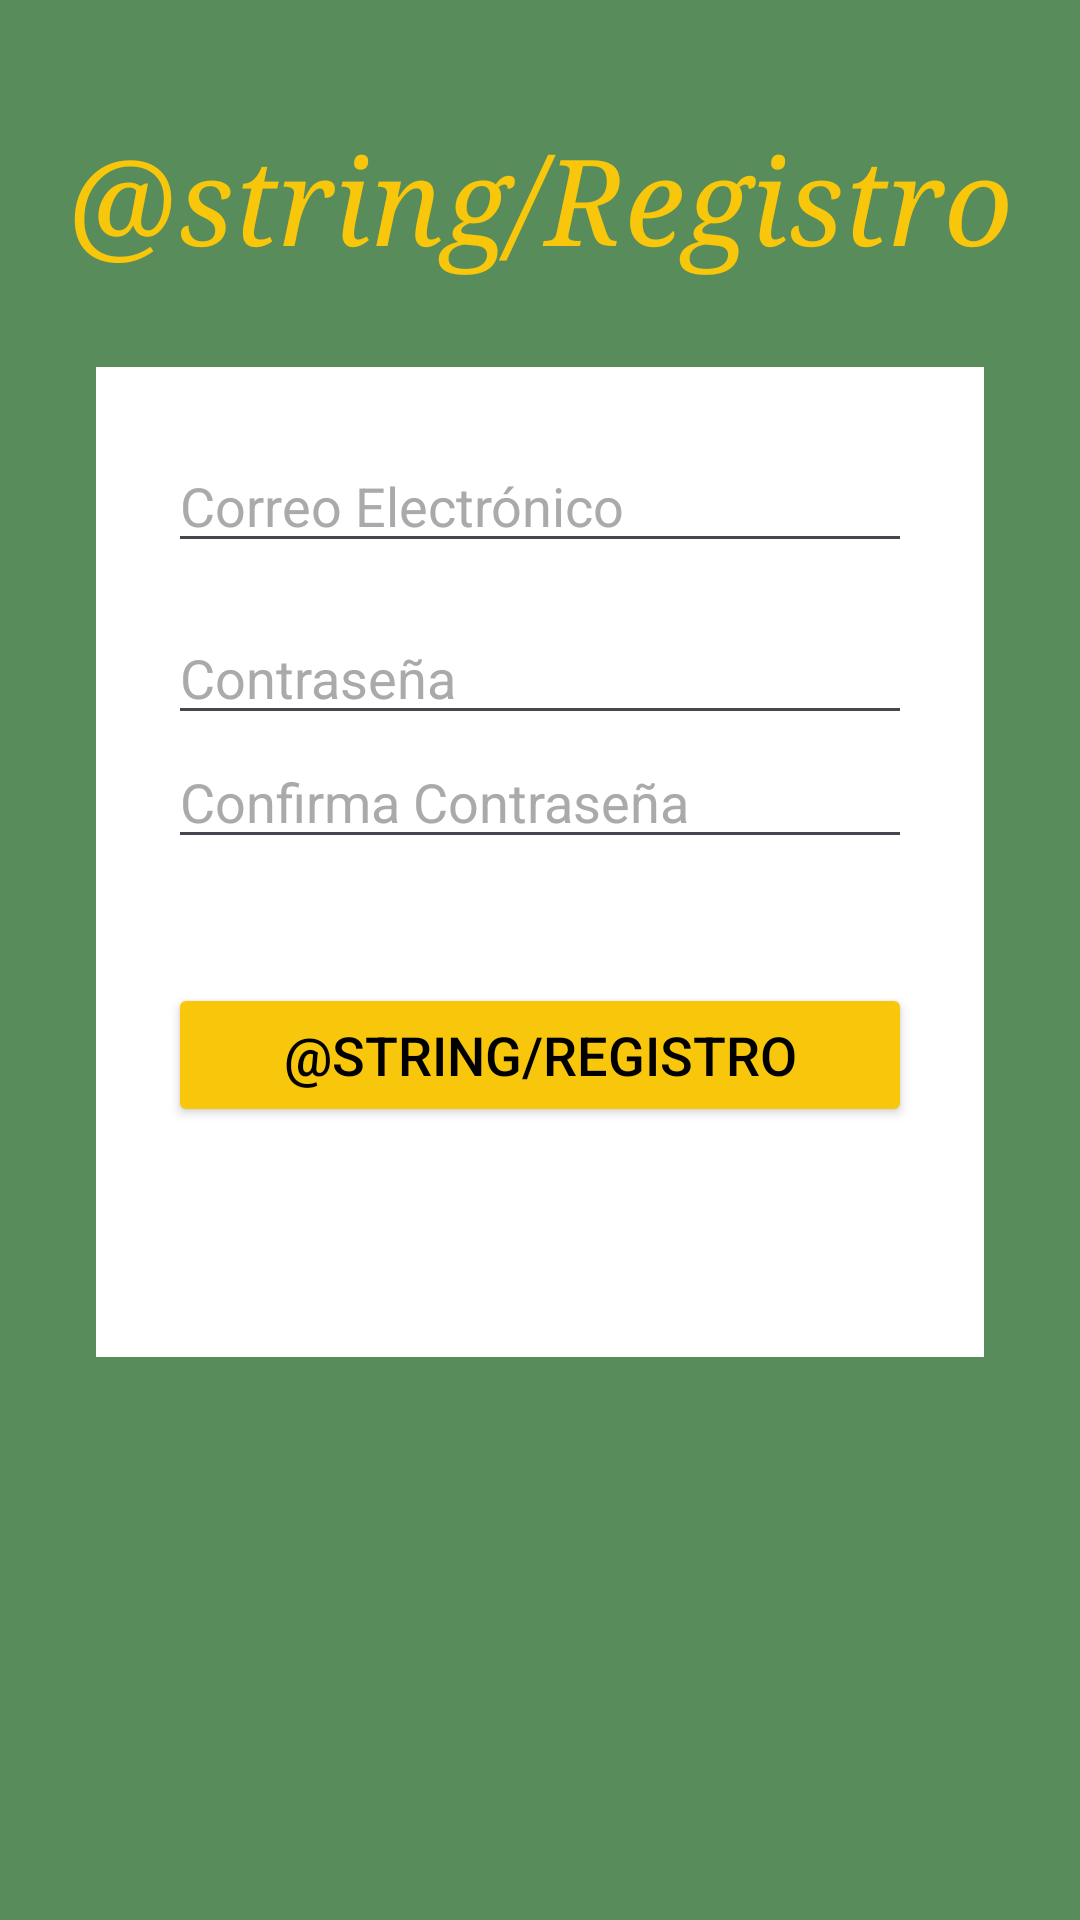

Android layout source for this screen:
<!-- AndroidManifest.xml: application theme Theme.App -->
<!-- res/layout/activity_registro.xml -->
<?xml version="1.0" encoding="utf-8"?>
<androidx.constraintlayout.widget.ConstraintLayout xmlns:android="http://schemas.android.com/apk/res/android"
    xmlns:app="http://schemas.android.com/apk/res-auto"
    xmlns:tools="http://schemas.android.com/tools"
    android:id="@+id/main"
    android:layout_width="match_parent"
    android:layout_height="match_parent"
    android:background="#588C5A"
    tools:context=".inicio_sesio"> 

    
    <TextView
        android:id="@+id/Registro"
        android:layout_width="wrap_content"
        android:layout_height="wrap_content"
        android:layout_marginTop="40dp"
        android:fontFamily="serif"
        android:gravity="center"
        android:text="@string/Registro"
        android:textColor="#F8C60B"
        android:textSize="40sp"
        android:textStyle="italic"
        app:layout_constraintEnd_toEndOf="parent"
        app:layout_constraintStart_toStartOf="parent"
        app:layout_constraintTop_toTopOf="parent" />


    <androidx.constraintlayout.widget.ConstraintLayout
        android:id="@+id/contenedor_login"
        android:layout_width="0dp"
        android:layout_height="wrap_content"
        android:layout_marginStart="32dp"
        android:layout_marginEnd="32dp"
        android:layout_marginTop="30dp"
        android:background="@color/white"
        android:padding="24dp"
        app:layout_constraintEnd_toEndOf="parent"
        app:layout_constraintStart_toStartOf="parent"
        app:layout_constraintTop_toBottomOf="@+id/Registro">

        
        <EditText
            android:id="@+id/editTextEmail"
            android:layout_width="0dp"
            android:layout_height="wrap_content"
            android:hint="Correo Electrónico"
            android:inputType="textEmailAddress"
            android:textColor="@android:color/black"
            android:textColorHint="@android:color/darker_gray"
            app:layout_constraintTop_toTopOf="parent"
            app:layout_constraintStart_toStartOf="parent"
            app:layout_constraintEnd_toEndOf="parent"
            app:layout_constraintBottom_toTopOf="@+id/editTextPassword"
            app:layout_constraintVertical_chainStyle="packed"/>


        <EditText
            android:id="@+id/editTextPassword"
            android:layout_width="0dp"
            android:layout_height="wrap_content"
            android:layout_marginTop="16dp"
            android:hint="Contraseña"
            android:inputType="textPassword"
            android:textColor="@android:color/black"
            android:textColorHint="@android:color/darker_gray"
            app:layout_constraintTop_toBottomOf="@+id/editTextEmail"
            app:layout_constraintStart_toStartOf="parent"
            app:layout_constraintEnd_toEndOf="parent"
            app:layout_constraintBottom_toTopOf="@+id/editTextConfirmPassword"/>

        <EditText
            android:id="@+id/editTextConfirmPassword"
            android:layout_width="0dp"
            android:layout_height="wrap_content"
            android:layout_marginTop="16dp"
            android:hint="Confirma Contraseña"
            android:inputType="textPassword"
            android:textColor="@android:color/black"
            android:textColorHint="@android:color/darker_gray"
            app:layout_constraintTop_toBottomOf="@+id/editTextEmail"
            app:layout_constraintStart_toStartOf="parent"
            app:layout_constraintEnd_toEndOf="parent"
            app:layout_constraintBottom_toTopOf="@+id/botonRegistro"/>

        <Button
            android:id="@+id/botonRegistro"
            android:layout_width="0dp"
            android:layout_height="wrap_content"
            android:layout_marginTop="30dp"
            android:textSize="18sp"
            android:backgroundTint="#F8C60B"
            android:text="@string/Registro"
            android:textColor="@android:color/black"
            app:layout_constraintTop_toBottomOf="@+id/editTextPassword"
            app:layout_constraintStart_toStartOf="parent"
            app:layout_constraintEnd_toEndOf="parent"
            app:layout_constraintBottom_toBottomOf="parent"/>




        <TextView
            android:id="@+id/textViewRegistrarse"
            android:layout_width="wrap_content"
            android:layout_height="wrap_content"
            android:layout_marginTop="24dp"
            android:text="¿No tienes cuenta? Regístrate"
            android:textColor="#FFFFFF"
            android:textSize="16sp"
            app:layout_constraintTop_toBottomOf="@+id/contenedor_login"
            app:layout_constraintStart_toStartOf="parent"
            app:layout_constraintEnd_toEndOf="parent" />
    </androidx.constraintlayout.widget.ConstraintLayout>
</androidx.constraintlayout.widget.ConstraintLayout>
<!-- resources referenced by this layout -->
<resources>
  <color name="white">#FFFFFFFF</color>
  <style name="Theme.App" parent="Base.Theme.App" />
  <style name="Base.Theme.App" parent="Theme.Material3.Light.NoActionBar">
      </style>
</resources>
